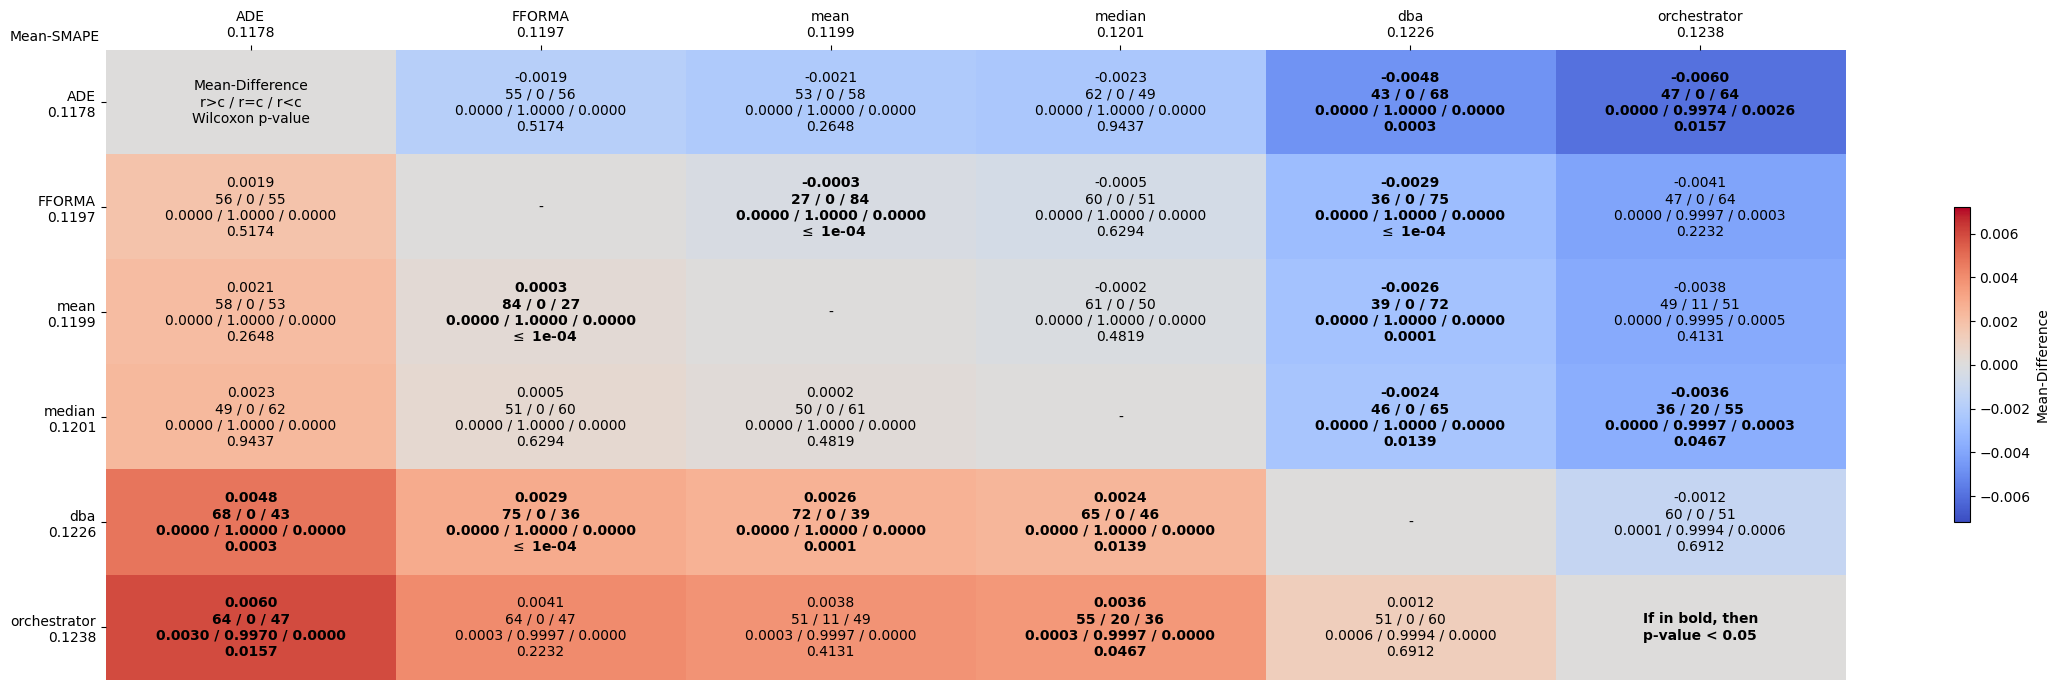

The file beside this chart, header and first rows:
comparates, ADE, FFORMA, mean, median, dba, orchestrator
ADE, Mean-Difference?r>c / r=c / r<c?Wilcoxon…, -0.0019?55 / 0 / 56?0.0000 / 1.0000 / 0.…, -0.0021?53 / 0 / 58?0.0000 / 1.0000 / 0.…, -0.0023?62 / 0 / 49?0.0000 / 1.0000 / 0.…, -0.0048?43 / 0 / 68?0.0000 / 1.0000 / 0.…, -0.0060?47 / 0 / 64?0.0000 / 0.9974 / 0.…
FFORMA, 0.0019?56 / 0 / 55?0.0000 / 1.0000 / 0.0…, -, -0.0003?27 / 0 / 84?0.0000 / 1.0000 / 0.…, -0.0005?60 / 0 / 51?0.0000 / 1.0000 / 0.…, -0.0029?36 / 0 / 75?0.0000 / 1.0000 / 0.…, -0.0041?47 / 0 / 64?0.0000 / 0.9997 / 0.…
mean, 0.0021?58 / 0 / 53?0.0000 / 1.0000 / 0.0…, 0.0003?84 / 0 / 27?0.0000 / 1.0000 / 0.0…, -, -0.0002?61 / 0 / 50?0.0000 / 1.0000 / 0.…, -0.0026?39 / 0 / 72?0.0000 / 1.0000 / 0.…, -0.0038?49 / 11 / 51?0.0000 / 0.9995 / 0…
median, 0.0023?49 / 0 / 62?0.0000 / 1.0000 / 0.0…, 0.0005?51 / 0 / 60?0.0000 / 1.0000 / 0.0…, 0.0002?50 / 0 / 61?0.0000 / 1.0000 / 0.0…, -, -0.0024?46 / 0 / 65?0.0000 / 1.0000 / 0.…, -0.0036?36 / 20 / 55?0.0000 / 0.9997 / 0…
dba, 0.0048?68 / 0 / 43?0.0000 / 1.0000 / 0.0…, 0.0029?75 / 0 / 36?0.0000 / 1.0000 / 0.0…, 0.0026?72 / 0 / 39?0.0000 / 1.0000 / 0.0…, 0.0024?65 / 0 / 46?0.0000 / 1.0000 / 0.0…, -, -0.0012?60 / 0 / 51?0.0001 / 0.9994 / 0.…
orchestrator, 0.0060?64 / 0 / 47?0.0030 / 0.9970 / 0.0…, 0.0041?64 / 0 / 47?0.0003 / 0.9997 / 0.0…, 0.0038?51 / 11 / 49?0.0003 / 0.9997 / 0.…, 0.0036?55 / 20 / 36?0.0003 / 0.9997 / 0.…, 0.0012?51 / 0 / 60?0.0006 / 0.9994 / 0.0…, If in bold, then?p-value < 0.05
